Run: headless pygame with SDL's dummy video driver; simulated clock (each Clock.tick advances the game by its frame time, no real sleeping); random seed 0; keys injected as events and as key.get_pressed() state; no mouse input.
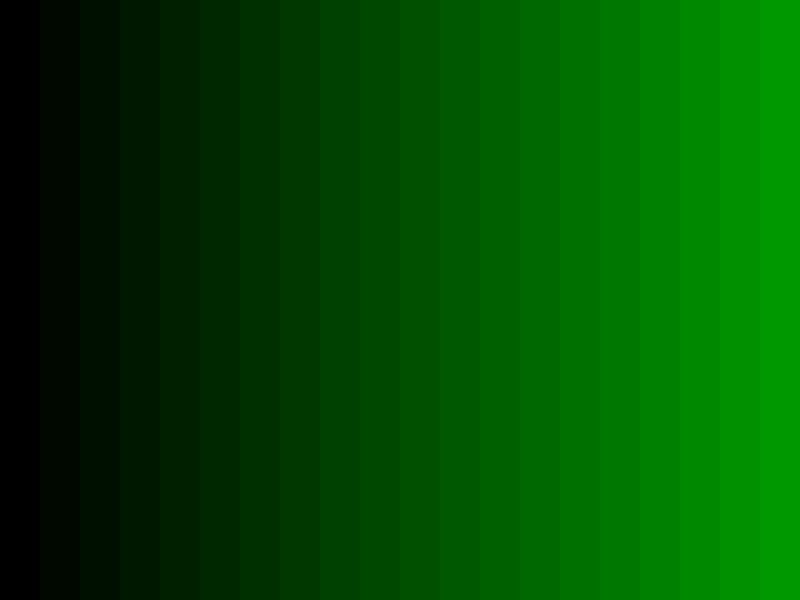
Frame 1 of 4 · flips 1–60 · no input
Frame 2 of 4 · flips 61–180 · tapped SPACE, RETURN · held RIGHT (→), D · screen unchanged from frame 1, image omitted
Frame 3 of 4 · flips 181–300 · held DOWN (↓), S · screen unchanged from frame 2, image omitted
Frame 4 of 4 · flips 301–420 · held LEFT (←), A, UP (↑), W · screen unchanged from frame 3, image omitted

The pygame program that drew these frames:

#!/usr/bin/python3

import pygame
import sys

clock = pygame.time.Clock()
MAX_FPS = 60
MAP_SIZE = 30
TILE_SIZE = 40

class Map:
    """ map class """
    
    def __init__(self):
        self.map = [[0 for i in range(MAP_SIZE)] for j in range(MAP_SIZE)]
        print("Initializing map")

    def draw(self, display):
        for i in range(MAP_SIZE):
            for j in range(MAP_SIZE):
                pygame.draw.rect(display.background, (0, i*8, 0),
                    (i*TILE_SIZE, j*TILE_SIZE, TILE_SIZE, TILE_SIZE))



class Display:

    def __init__(self):
        print("Initializing display")
        self.resolution = (800, 600)
        self.screen = pygame.display.set_mode(self.resolution)
        self.background = pygame.Surface(self.screen.get_size())
        self.background.fill((255, 255, 255))
        self.background = self.background.convert()

    def blit(self):
        self.screen.blit(self.background, (0, 0))


def getKeys(event, isdown):
    if isdown:
        print("Key pressed")
    else:
        print("Key released")


def handleInput():
    for event in pygame.event.get():
        if event.type == pygame.QUIT:
            sys.exit()
        elif event.type == pygame.KEYDOWN:
            getKeys(event, True)
        elif event.type == pygame.KEYUP:
            getKeys(event, False)


def init():
    print("Initializing game")
    pygame.init()
    display = Display()
    map = Map()
    return map, display;


def update(delta):
    global clock
    text = "FPS: {0:.2f}".format(clock.get_fps())
    pygame.display.set_caption(text)


def redraw(map, display):
    map.draw(display)
    display.blit();
    pygame.display.flip()


def loop(map, display):
    global clock
    global MAX_FPS
    
    print("Starting simulation")
    
    while True:
        delta = clock.tick(MAX_FPS)
        handleInput()
        update(delta)
        redraw(map, display)


def main():
    map, display = init()
    loop(map, display)


if __name__ == "__main__" :
    main()
